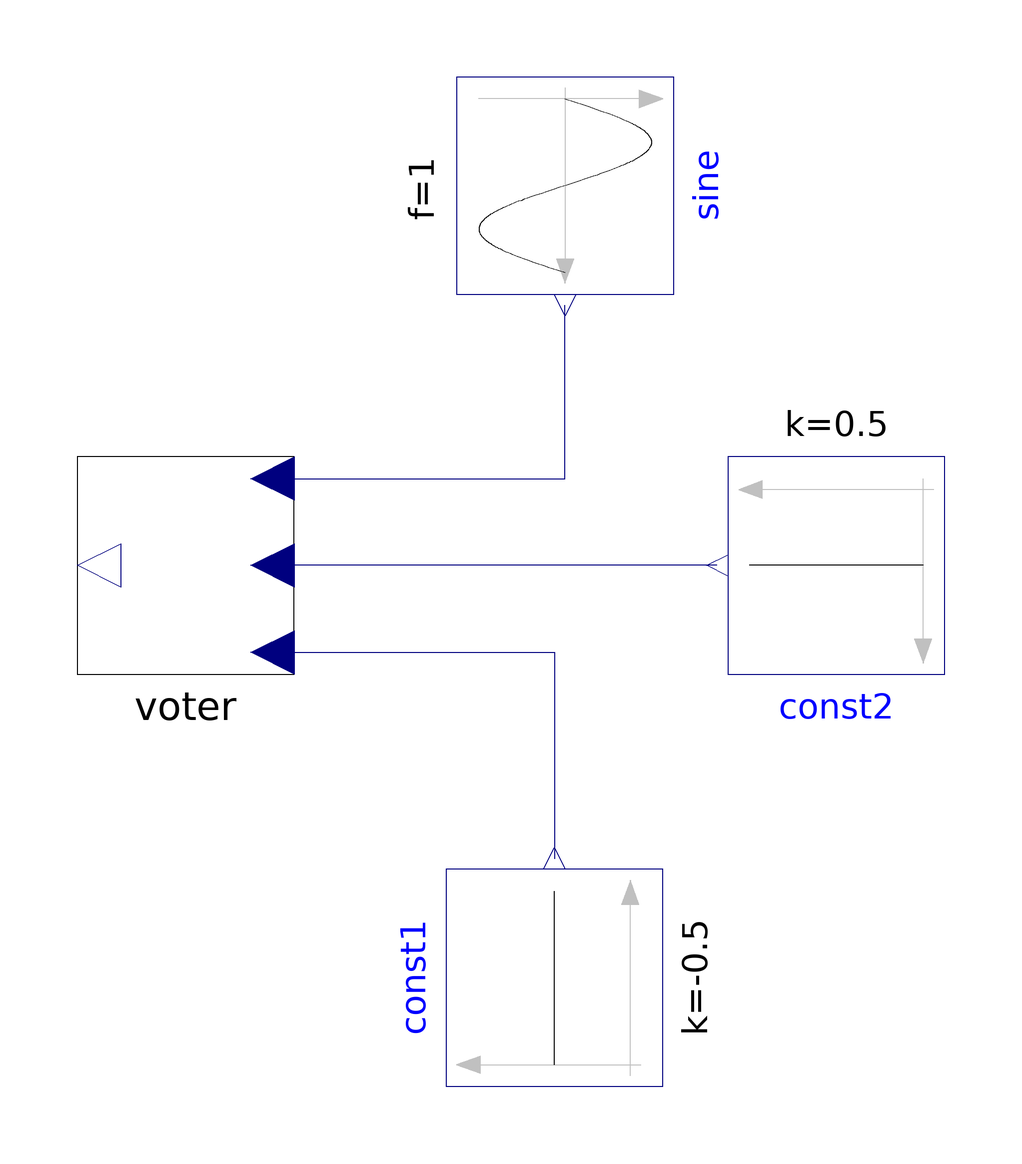

This picture is the connection diagram that the Modelica source below describes through its graphical annotations.

model VoterTest
  Voter voter annotation(
    Placement(transformation(origin = {-80, 0}, extent = {{-20, -20}, {20, 20}})));
  Modelica.Blocks.Sources.Sine sine annotation(
    Placement(transformation(origin = {-10, 70}, extent = {{-20, -20}, {20, 20}}, rotation = -90)));
  Modelica.Blocks.Sources.Constant const2(k = 0.5)  annotation(
    Placement(transformation(origin = {40, 0}, extent = {{-20, -20}, {20, 20}}, rotation = 180)));
  Modelica.Blocks.Sources.Constant const1(k = -0.5)  annotation(
    Placement(transformation(origin = {-12, -76}, extent = {{-20, -20}, {20, 20}}, rotation = 90)));
equation
  connect(voter.input1, sine.y) annotation(
    Line(points = {{-64, 16}, {-10, 16}, {-10, 48}}, color = {0, 0, 127}));
  connect(const2.y, voter.input2) annotation(
    Line(points = {{18, 0}, {-64, 0}}, color = {0, 0, 127}));
  connect(voter.input3, const1.y) annotation(
    Line(points = {{-64, -16}, {-12, -16}, {-12, -54}}, color = {0, 0, 127}));
  annotation(
    uses(Modelica(version = "4.0.0")));
end VoterTest;